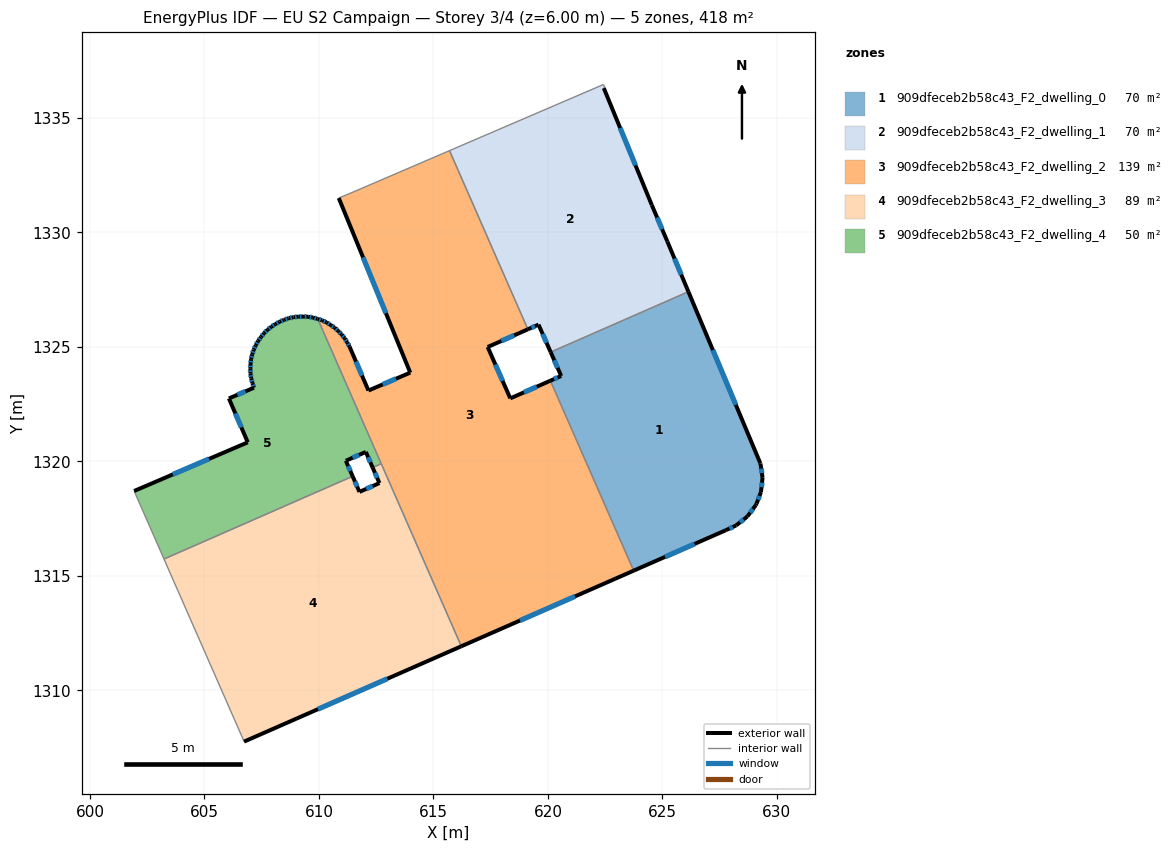
=== STOREY PLAN SPEC (per zone: floor XY polygon, exterior-wall plan segments, windows/doors) ===
zone 1: 909dfeceb2b58c43_F2_dwelling_0  (69.6 m²)
  floor: (626.14, 1327.41) (629.27, 1319.93) (629.28, 1319.90) (629.38, 1319.28) (629.30, 1318.67) (629.11, 1318.16) (629.08, 1318.09) (628.71, 1317.59) (628.22, 1317.21) (627.78, 1317.00) (623.75, 1315.23) (620.11, 1323.53) (620.58, 1323.73) (620.12, 1324.78)
  exterior wall: (629.31, 1318.67) – (629.38, 1319.28)  [0.6 m]
    window: (629.33, 1318.88) – (629.35, 1319.07)  [0.2 m²]
  exterior wall: (629.11, 1318.16) – (629.31, 1318.67)  [0.5 m]
    window: (629.18, 1318.33) – (629.24, 1318.50)  [0.2 m²]
  exterior wall: (629.08, 1318.09) – (629.11, 1318.16)  [0.1 m]
  exterior wall: (628.71, 1317.59) – (629.08, 1318.09)  [0.6 m]
    window: (628.84, 1317.76) – (628.95, 1317.92)  [0.2 m²]
  exterior wall: (628.22, 1317.21) – (628.71, 1317.59)  [0.6 m]
    window: (628.39, 1317.34) – (628.54, 1317.46)  [0.2 m²]
  exterior wall: (627.78, 1317.00) – (628.22, 1317.21)  [0.5 m]
    window: (627.93, 1317.07) – (628.07, 1317.14)  [0.2 m²]
  exterior wall: (623.75, 1315.23) – (627.78, 1317.00)  [4.4 m]
    window: (625.12, 1315.83) – (626.41, 1316.40)  [1.3 m²]
  exterior wall: (620.58, 1323.73) – (620.11, 1323.53)  [0.5 m]
    window: (620.42, 1323.66) – (620.27, 1323.60)  [0.2 m²]
  exterior wall: (620.12, 1324.78) – (620.58, 1323.73)  [1.1 m]
    window: (620.28, 1324.42) – (620.42, 1324.09)  [0.3 m²]
  exterior wall: (629.28, 1319.93) – (626.14, 1327.41)  [8.1 m]
    window: (628.21, 1322.47) – (627.20, 1324.87)  [2.5 m²]
  exterior wall: (629.28, 1319.90) – (629.28, 1319.93)  [0.0 m]
  exterior wall: (629.38, 1319.28) – (629.28, 1319.90)  [0.6 m]
    window: (629.34, 1319.49) – (629.31, 1319.69)  [0.2 m²]
  interior walls: 2
zone 2: 909dfeceb2b58c43_F2_dwelling_1  (69.6 m²)
  floor: (622.48, 1336.34) (622.44, 1336.30) (624.54, 1331.19) (625.22, 1329.60) (626.14, 1327.41) (620.12, 1324.78) (619.59, 1325.98) (619.12, 1325.77) (615.70, 1333.57) (622.43, 1336.46)
  exterior wall: (619.59, 1325.98) – (620.12, 1324.78)  [1.3 m]
    window: (619.77, 1325.57) – (619.94, 1325.18)  [0.4 m²]
  exterior wall: (619.12, 1325.77) – (619.59, 1325.98)  [0.5 m]
    window: (619.28, 1325.84) – (619.43, 1325.91)  [0.2 m²]
  exterior wall: (624.54, 1331.19) – (622.44, 1336.30)  [5.5 m]
    window: (623.83, 1332.93) – (623.16, 1334.57)  [1.7 m²]
  exterior wall: (625.22, 1329.60) – (624.54, 1331.19)  [1.7 m]
    window: (624.99, 1330.14) – (624.77, 1330.65)  [0.5 m²]
  exterior wall: (626.14, 1327.41) – (625.22, 1329.60)  [2.4 m]
    window: (625.82, 1328.16) – (625.53, 1328.86)  [0.7 m²]
  interior walls: 5
zone 3: 909dfeceb2b58c43_F2_dwelling_2  (139.2 m²)
  floor: (615.70, 1333.57) (619.12, 1325.77) (617.37, 1325.00) (618.36, 1322.75) (620.11, 1323.53) (623.75, 1315.23) (616.22, 1311.93) (609.95, 1326.22) (610.14, 1326.16) (610.33, 1326.08) (610.51, 1325.96) (610.69, 1325.84) (610.85, 1325.69) (610.99, 1325.55) (611.12, 1325.38) (611.24, 1325.20) (611.34, 1325.01) (612.16, 1323.10) (613.99, 1323.88) (610.87, 1331.50) (611.49, 1331.76)
  exterior wall: (610.51, 1325.96) – (610.33, 1326.08)  [0.2 m]
    window: (610.45, 1326.00) – (610.39, 1326.04)  [0.1 m²]
  exterior wall: (610.69, 1325.84) – (610.51, 1325.96)  [0.2 m]
    window: (610.63, 1325.88) – (610.57, 1325.92)  [0.1 m²]
  exterior wall: (610.85, 1325.69) – (610.69, 1325.84)  [0.2 m]
    window: (610.79, 1325.74) – (610.74, 1325.79)  [0.1 m²]
  exterior wall: (610.99, 1325.55) – (610.85, 1325.69)  [0.2 m]
    window: (610.94, 1325.60) – (610.90, 1325.64)  [0.1 m²]
  exterior wall: (611.12, 1325.38) – (610.99, 1325.55)  [0.2 m]
    window: (611.08, 1325.44) – (611.04, 1325.49)  [0.1 m²]
  exterior wall: (611.24, 1325.20) – (611.12, 1325.38)  [0.2 m]
    window: (611.20, 1325.26) – (611.16, 1325.32)  [0.1 m²]
  exterior wall: (611.34, 1325.01) – (611.24, 1325.20)  [0.2 m]
    window: (611.30, 1325.08) – (611.27, 1325.14)  [0.1 m²]
  exterior wall: (612.16, 1323.10) – (611.34, 1325.01)  [2.1 m]
    window: (611.88, 1323.75) – (611.62, 1324.36)  [0.6 m²]
  exterior wall: (613.99, 1323.88) – (612.16, 1323.10)  [2.0 m]
    window: (613.37, 1323.61) – (612.78, 1323.36)  [0.6 m²]
  exterior wall: (610.87, 1331.50) – (613.99, 1323.88)  [8.2 m]
    window: (611.93, 1328.91) – (612.93, 1326.47)  [2.5 m²]
  exterior wall: (617.37, 1325.00) – (619.12, 1325.77)  [1.9 m]
    window: (617.97, 1325.26) – (618.53, 1325.51)  [0.6 m²]
  exterior wall: (618.36, 1322.75) – (617.37, 1325.00)  [2.5 m]
    window: (618.02, 1323.52) – (617.71, 1324.23)  [0.8 m²]
  exterior wall: (620.11, 1323.53) – (618.36, 1322.75)  [1.9 m]
    window: (619.51, 1323.26) – (618.95, 1323.02)  [0.6 m²]
  exterior wall: (616.22, 1311.93) – (623.75, 1315.23)  [8.2 m]
    window: (618.78, 1313.05) – (621.19, 1314.11)  [2.5 m²]
  exterior wall: (610.14, 1326.16) – (609.95, 1326.22)  [0.2 m]
    window: (610.08, 1326.18) – (610.01, 1326.20)  [0.1 m²]
  exterior wall: (610.33, 1326.08) – (610.14, 1326.16)  [0.2 m]
    window: (610.27, 1326.10) – (610.20, 1326.13)  [0.1 m²]
  interior walls: 6
zone 4: 909dfeceb2b58c43_F2_dwelling_3  (89.5 m²)
  floor: (612.72, 1319.90) (616.22, 1311.93) (606.73, 1307.76) (606.71, 1307.83) (603.23, 1315.74) (611.47, 1319.35) (611.77, 1318.67) (612.64, 1319.06) (612.35, 1319.74)
  exterior wall: (611.77, 1318.67) – (611.47, 1319.35)  [0.7 m]
    window: (611.67, 1318.90) – (611.57, 1319.12)  [0.2 m²]
  exterior wall: (612.64, 1319.06) – (611.77, 1318.67)  [1.0 m]
    window: (612.35, 1318.93) – (612.07, 1318.80)  [0.3 m²]
  exterior wall: (612.35, 1319.74) – (612.64, 1319.06)  [0.7 m]
    window: (612.45, 1319.50) – (612.54, 1319.29)  [0.2 m²]
  exterior wall: (606.73, 1307.76) – (616.22, 1311.93)  [10.4 m]
    window: (609.96, 1309.18) – (612.99, 1310.51)  [3.2 m²]
  interior walls: 5
zone 5: 909dfeceb2b58c43_F2_dwelling_4  (49.7 m²)
  floor: (609.95, 1326.22) (612.72, 1319.90) (612.35, 1319.74) (612.05, 1320.42) (611.18, 1320.03) (611.47, 1319.35) (603.23, 1315.74) (601.93, 1318.71) (606.89, 1320.84) (606.07, 1322.75) (607.16, 1323.22) (607.10, 1323.42) (607.04, 1323.63) (607.01, 1323.84) (607.01, 1324.05) (607.01, 1324.26) (607.04, 1324.47) (607.09, 1324.68) (607.15, 1324.88) (607.24, 1325.07) (607.35, 1325.26) (607.47, 1325.44) (607.60, 1325.60) (607.76, 1325.75) (607.92, 1325.88) (608.09, 1326.00) (608.28, 1326.10) (608.48, 1326.18) (608.68, 1326.26) (608.89, 1326.30) (609.10, 1326.32) (609.31, 1326.33) (609.53, 1326.32) (609.74, 1326.29) (609.94, 1326.23)
  exterior wall: (607.16, 1323.22) – (606.07, 1322.75)  [1.2 m]
    window: (606.79, 1323.06) – (606.44, 1322.91)  [0.4 m²]
  exterior wall: (607.10, 1323.42) – (607.16, 1323.22)  [0.2 m]
    window: (607.12, 1323.35) – (607.14, 1323.29)  [0.1 m²]
  exterior wall: (607.04, 1323.63) – (607.10, 1323.42)  [0.2 m]
    window: (607.06, 1323.56) – (607.08, 1323.49)  [0.1 m²]
  exterior wall: (607.01, 1323.84) – (607.04, 1323.63)  [0.2 m]
    window: (607.02, 1323.77) – (607.03, 1323.70)  [0.1 m²]
  exterior wall: (607.01, 1324.05) – (607.01, 1323.84)  [0.2 m]
    window: (607.01, 1323.98) – (607.01, 1323.91)  [0.1 m²]
  exterior wall: (607.01, 1324.26) – (607.01, 1324.05)  [0.2 m]
    window: (607.01, 1324.19) – (607.01, 1324.12)  [0.1 m²]
  exterior wall: (607.04, 1324.47) – (607.01, 1324.26)  [0.2 m]
    window: (607.03, 1324.40) – (607.02, 1324.33)  [0.1 m²]
  exterior wall: (607.09, 1324.68) – (607.04, 1324.47)  [0.2 m]
    window: (607.07, 1324.61) – (607.05, 1324.54)  [0.1 m²]
  exterior wall: (607.15, 1324.88) – (607.09, 1324.68)  [0.2 m]
    window: (607.13, 1324.81) – (607.11, 1324.75)  [0.1 m²]
  exterior wall: (607.24, 1325.07) – (607.15, 1324.88)  [0.2 m]
    window: (607.21, 1325.01) – (607.18, 1324.95)  [0.1 m²]
  exterior wall: (607.35, 1325.26) – (607.24, 1325.07)  [0.2 m]
    window: (607.31, 1325.20) – (607.28, 1325.14)  [0.1 m²]
  exterior wall: (607.47, 1325.44) – (607.35, 1325.26)  [0.2 m]
    window: (607.43, 1325.38) – (607.39, 1325.32)  [0.1 m²]
  exterior wall: (607.60, 1325.60) – (607.47, 1325.44)  [0.2 m]
    window: (607.56, 1325.54) – (607.52, 1325.49)  [0.1 m²]
  exterior wall: (607.76, 1325.75) – (607.60, 1325.60)  [0.2 m]
    window: (607.70, 1325.70) – (607.65, 1325.65)  [0.1 m²]
  exterior wall: (607.93, 1325.88) – (607.76, 1325.75)  [0.2 m]
    window: (607.87, 1325.84) – (607.81, 1325.80)  [0.1 m²]
  exterior wall: (608.09, 1326.00) – (607.93, 1325.88)  [0.2 m]
    window: (608.04, 1325.96) – (607.98, 1325.92)  [0.1 m²]
  exterior wall: (608.28, 1326.10) – (608.09, 1326.00)  [0.2 m]
    window: (608.22, 1326.06) – (608.16, 1326.03)  [0.1 m²]
  exterior wall: (608.48, 1326.18) – (608.28, 1326.10)  [0.2 m]
    window: (608.41, 1326.15) – (608.35, 1326.13)  [0.1 m²]
  exterior wall: (608.68, 1326.26) – (608.48, 1326.18)  [0.2 m]
    window: (608.61, 1326.23) – (608.55, 1326.21)  [0.1 m²]
  exterior wall: (608.89, 1326.30) – (608.68, 1326.26)  [0.2 m]
    window: (608.82, 1326.29) – (608.75, 1326.27)  [0.1 m²]
  exterior wall: (609.10, 1326.32) – (608.89, 1326.30)  [0.2 m]
    window: (609.03, 1326.32) – (608.96, 1326.31)  [0.1 m²]
  exterior wall: (609.31, 1326.33) – (609.10, 1326.32)  [0.2 m]
    window: (609.24, 1326.33) – (609.17, 1326.33)  [0.1 m²]
  exterior wall: (609.53, 1326.32) – (609.31, 1326.33)  [0.2 m]
    window: (609.45, 1326.32) – (609.38, 1326.32)  [0.1 m²]
  exterior wall: (609.74, 1326.29) – (609.53, 1326.32)  [0.2 m]
    window: (609.67, 1326.30) – (609.60, 1326.31)  [0.1 m²]
  exterior wall: (609.94, 1326.23) – (609.74, 1326.29)  [0.2 m]
    window: (609.87, 1326.25) – (609.81, 1326.27)  [0.1 m²]
  exterior wall: (609.95, 1326.22) – (609.94, 1326.23)  [0.0 m]
  exterior wall: (612.05, 1320.42) – (612.35, 1319.74)  [0.7 m]
    window: (612.15, 1320.18) – (612.24, 1319.97)  [0.2 m²]
  exterior wall: (611.18, 1320.03) – (612.05, 1320.42)  [1.0 m]
    window: (611.47, 1320.16) – (611.75, 1320.29)  [0.3 m²]
  exterior wall: (611.47, 1319.35) – (611.18, 1320.03)  [0.7 m]
    window: (611.37, 1319.58) – (611.28, 1319.80)  [0.2 m²]
  exterior wall: (606.89, 1320.84) – (601.93, 1318.71)  [5.4 m]
    window: (605.20, 1320.11) – (603.62, 1319.43)  [1.7 m²]
  exterior wall: (606.07, 1322.75) – (606.89, 1320.84)  [2.1 m]
    window: (606.35, 1322.10) – (606.61, 1321.49)  [0.6 m²]
  interior walls: 4

=== DERIVED (storey summary) ===
Building: EU S2 Campaign
Storey: 3 of 4  (floor level z = 6.00 m)
Storey gross floor area: 417.6 m²
Zones on this storey: 5
  - 909dfeceb2b58c43_F2_dwelling_0: floor 69.6 m²; exterior wall 17.8 m (53.4 m²); 10 window(s) 5.4 m²; WWR 10.1%
  - 909dfeceb2b58c43_F2_dwelling_1: floor 69.6 m²; exterior wall 11.5 m (34.4 m²); 5 window(s) 3.5 m²; WWR 10.2%
  - 909dfeceb2b58c43_F2_dwelling_2: floor 139.2 m²; exterior wall 28.7 m (86.1 m²); 16 window(s) 8.8 m²; WWR 10.2%
  - 909dfeceb2b58c43_F2_dwelling_3: floor 89.5 m²; exterior wall 12.8 m (38.4 m²); 4 window(s) 3.9 m²; WWR 10.2%
  - 909dfeceb2b58c43_F2_dwelling_4: floor 49.7 m²; exterior wall 16.2 m (48.7 m²); 30 window(s) 5.0 m²; WWR 10.2%
Zone adjacency (shared interzone walls):
  - 909dfeceb2b58c43_F2_dwelling_0 ↔ 909dfeceb2b58c43_F2_dwelling_1
  - 909dfeceb2b58c43_F2_dwelling_0 ↔ 909dfeceb2b58c43_F2_dwelling_2
  - 909dfeceb2b58c43_F2_dwelling_1 ↔ 909dfeceb2b58c43_F2_dwelling_2
  - 909dfeceb2b58c43_F2_dwelling_2 ↔ 909dfeceb2b58c43_F2_dwelling_3
  - 909dfeceb2b58c43_F2_dwelling_2 ↔ 909dfeceb2b58c43_F2_dwelling_4
  - 909dfeceb2b58c43_F2_dwelling_3 ↔ 909dfeceb2b58c43_F2_dwelling_4